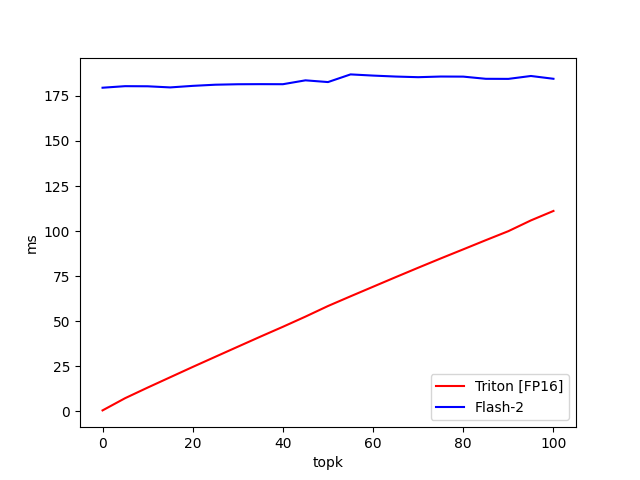

Values plotted in this chart, from the file beside it:
topk, Triton [FP16], Flash-2
0.000000, 0.6091, 179.5
5, 7.376, 180.4
10, 13.25, 180.3
15, 18.98, 179.7
20, 24.71, 180.5
25, 30.32, 181.2
30, 35.92, 181.4
35, 41.49, 181.5
40, 46.97, 181.5
45, 52.61, 183.6
50, 58.48, 182.6
55, 63.87, 186.9
60, 69.18, 186.2
65, 74.48, 185.7
70, 79.71, 185.3
75, 84.86, 185.7
80, 89.91, 185.7
85, 94.99, 184.5
90, 99.98, 184.4
95, 105.9, 186
100, 111.2, 184.5
